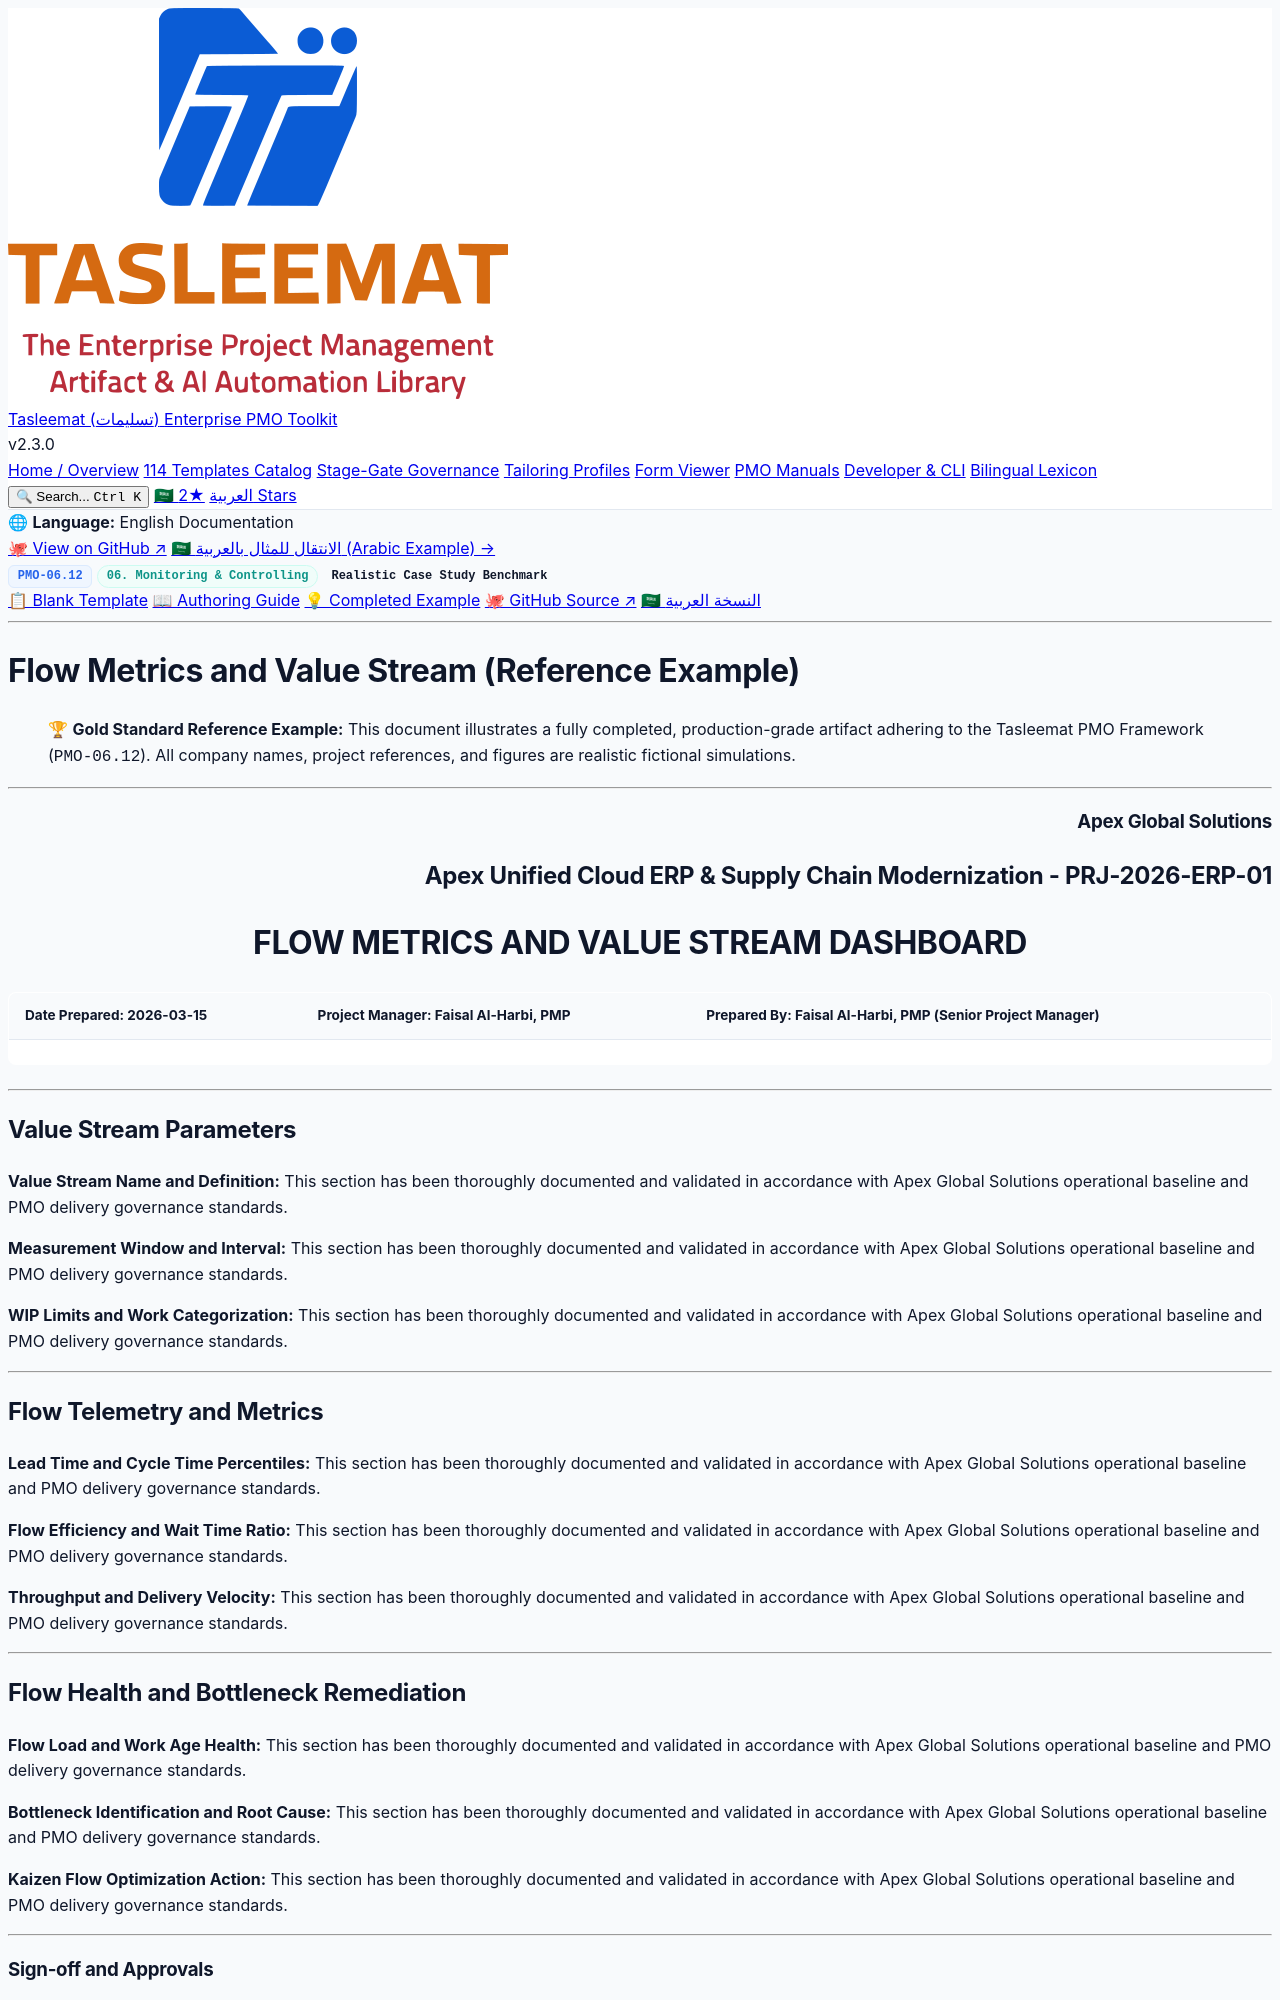

repository: fakhruldeen/Tasleemat · page: examples/en/06_Monitoring_and_Controlling/06_12_Flow_Metrics_and_Value_Stream_Example.html · generator: jekyll

<div class="lang-switch-bar">
  <span class="lang-switch-label">🌐 <strong>Language:</strong> English Documentation</span>
  <div class="lang-switch-actions">
    <a class="lang-switch-btn github-btn" href="https://github.com/fakhruldeen/Tasleemat/blob/main/examples/en/06_Monitoring_and_Controlling/12_Flow_Metrics_and_Value_Stream/06_12_Flow_Metrics_and_Value_Stream_Example.md" target="_blank" rel="noopener noreferrer">🐙 View on GitHub ↗</a>
    <a class="lang-switch-btn" href="../../ar/06_المراقبة_والتحكم/06_12_مقاييس_التدفق_وتدفق_القيمة_مثال.html">🇸🇦 الانتقال للمثال بالعربية (Arabic Example) →</a>
  </div>
</div>

<div class="deliverable-header-card">
  <div class="deliverable-badge-row">
    <span class="badge badge-code">PMO-06.12</span>
    <span class="badge badge-phase">06. Monitoring & Controlling</span>
    <span class="badge badge-example">Realistic Case Study Benchmark</span>
  </div>
  <div class="deliverable-nav-pills">
    <a class="nav-pill" href="../../../forms/en/06_Monitoring_and_Controlling/06_12_Flow_Metrics_and_Value_Stream_Template.html">📋 Blank Template</a>
    <a class="nav-pill" href="../../../guides/en/06_Monitoring_and_Controlling/06_12_Flow_Metrics_and_Value_Stream_Guide.html">📖 Authoring Guide</a>
    <a class="nav-pill active" href="#">💡 Completed Example</a>
    <a class="nav-pill github-pill" href="https://github.com/fakhruldeen/Tasleemat/blob/main/examples/en/06_Monitoring_and_Controlling/12_Flow_Metrics_and_Value_Stream/06_12_Flow_Metrics_and_Value_Stream_Example.md" target="_blank" rel="noopener noreferrer">🐙 GitHub Source ↗</a>
    <a class="nav-pill lang-pill" href="../../ar/06_المراقبة_والتحكم/06_12_مقاييس_التدفق_وتدفق_القيمة_مثال.html">🇸🇦 النسخة العربية</a>
  </div>
</div>

---

---
type: Example
token_pointer: /_tokens/examples/en/06_Monitoring_and_Controlling/12_Flow_Metrics_and_Value_Stream/06_12_Flow_Metrics_and_Value_Stream_Example.npy
token_count: 765
tokenizer_model_id: tiktoken/o200k_base
created_at: '2026-10-06T16:05:29.256771+00:00'
---

# Flow Metrics and Value Stream (Reference Example)
> 🏆 **Gold Standard Reference Example:** This document illustrates a fully completed, production-grade artifact adhering to the Tasleemat PMO Framework (`PMO-06.12`). All company names, project references, and figures are realistic fictional simulations.

---

<h3 dir="ltr" align="right">Apex Global Solutions</h3>
<h2 dir="ltr" align="right">Apex Unified Cloud ERP & Supply Chain Modernization - PRJ-2026-ERP-01</h2>
<h1 dir="ltr" align="center">FLOW METRICS AND VALUE STREAM DASHBOARD</h1>

| **Date Prepared:** 2026-03-15 | **Project Manager:** Faisal Al-Harbi, PMP | **Prepared By:** Faisal Al-Harbi, PMP (Senior Project Manager) |
| :--- | :--- | :--- |

---

## Value Stream Parameters

**Value Stream Name and Definition:**
This section has been thoroughly documented and validated in accordance with Apex Global Solutions operational baseline and PMO delivery governance standards.

**Measurement Window and Interval:**
This section has been thoroughly documented and validated in accordance with Apex Global Solutions operational baseline and PMO delivery governance standards.

**WIP Limits and Work Categorization:**
This section has been thoroughly documented and validated in accordance with Apex Global Solutions operational baseline and PMO delivery governance standards.

---
